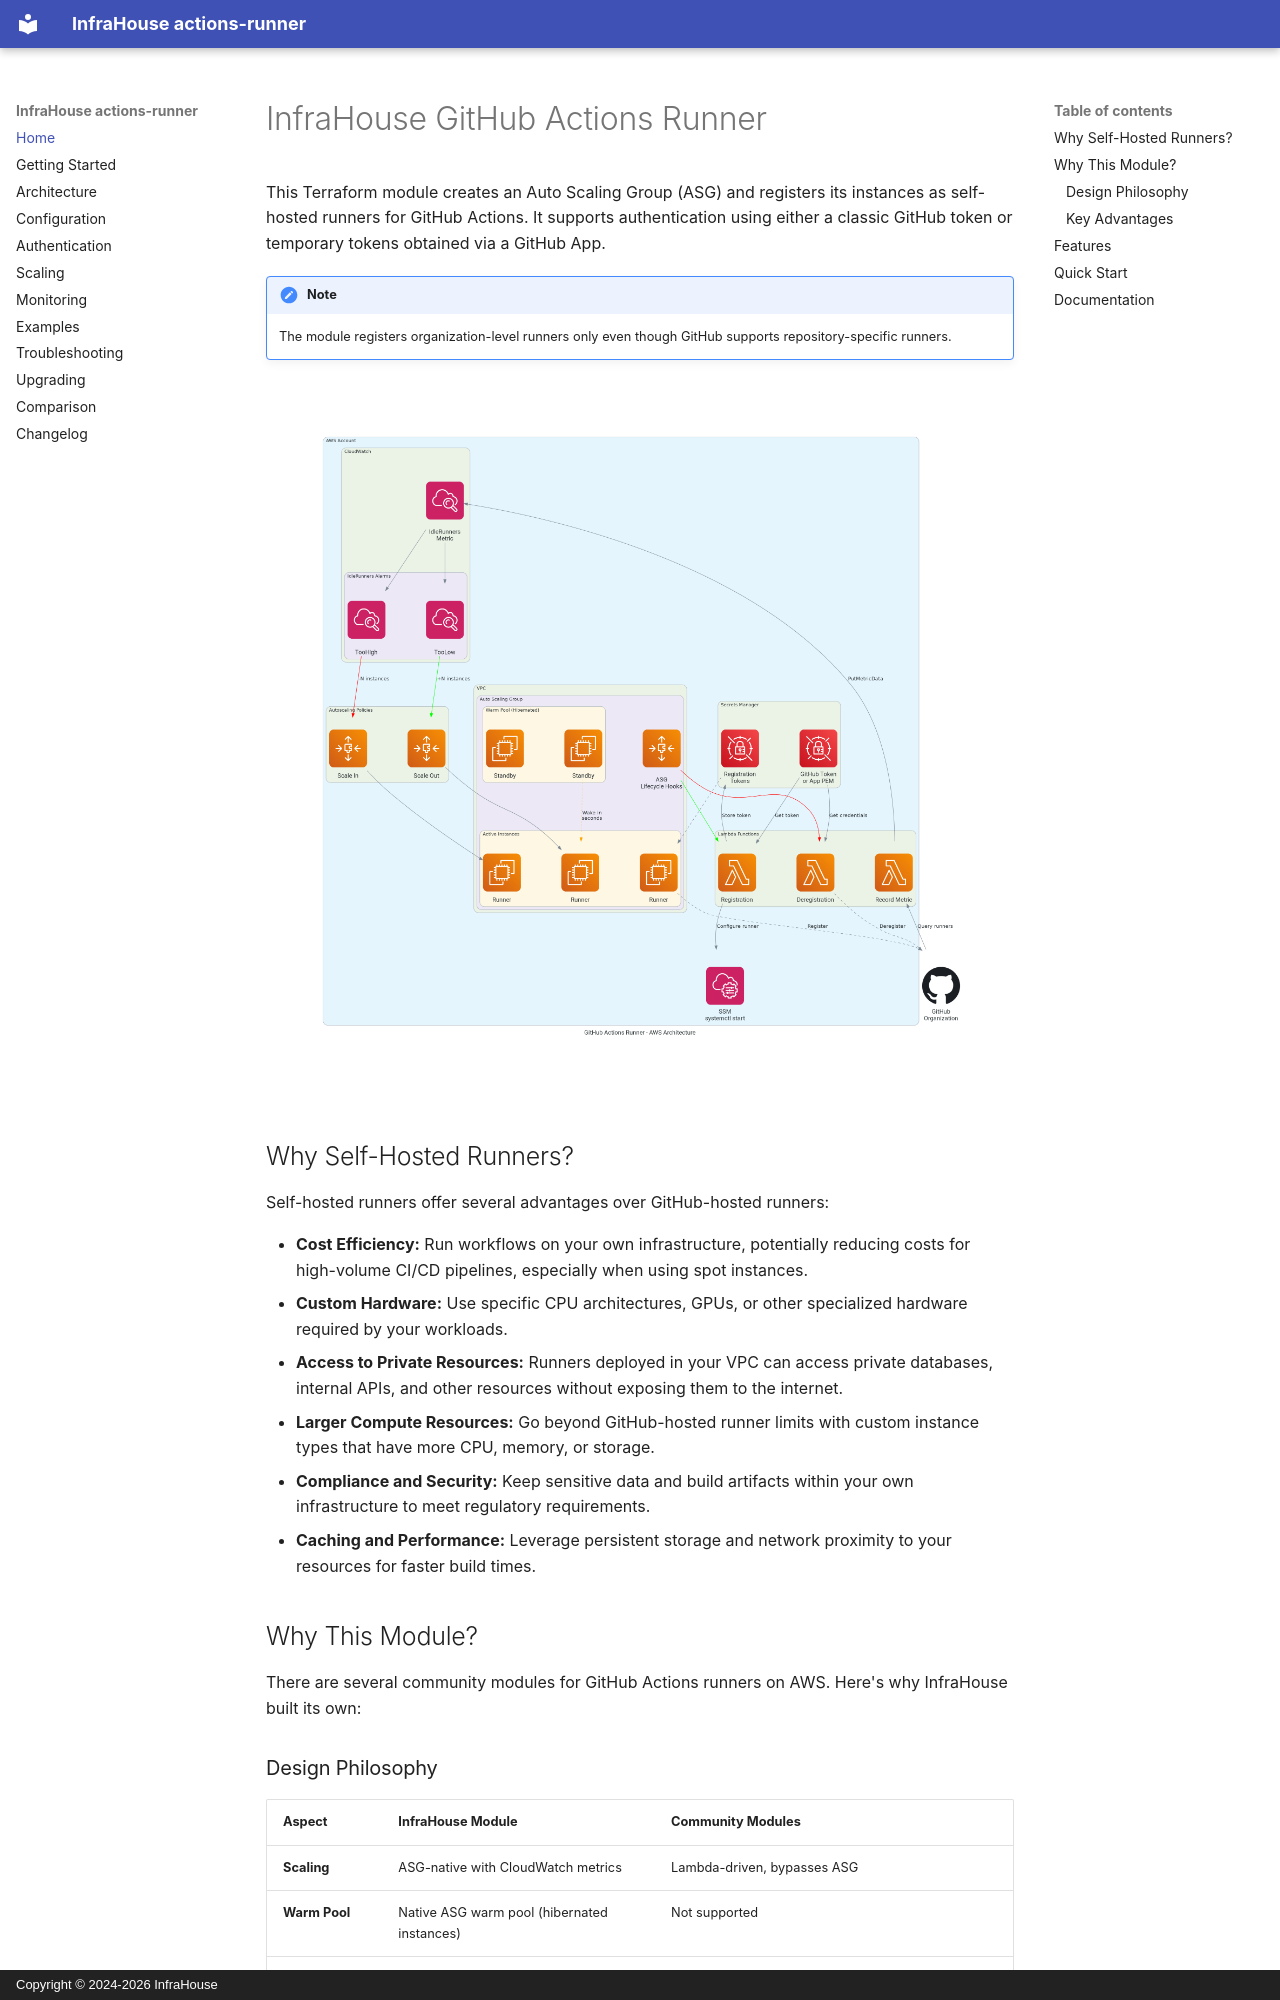

repository: infrahouse/terraform-aws-actions-runner · page: index.html · generator: mkdocs · copyright: Copyright © 2024-2026 InfraHouse

# InfraHouse GitHub Actions Runner

This Terraform module creates an Auto Scaling Group (ASG) and registers its instances
as self-hosted runners for GitHub Actions. It supports authentication using either a
classic GitHub token or temporary tokens obtained via a GitHub App.

!!! note
    The module registers organization-level runners only even though GitHub supports repository-specific runners.

![Architecture](assets/architecture.png)

## Why Self-Hosted Runners?

Self-hosted runners offer several advantages over GitHub-hosted runners:

- **Cost Efficiency:** Run workflows on your own infrastructure, potentially reducing costs for high-volume CI/CD
  pipelines, especially when using spot instances.
- **Custom Hardware:** Use specific CPU architectures, GPUs, or other specialized hardware required by your workloads.
- **Access to Private Resources:** Runners deployed in your VPC can access private databases, internal APIs, and other
  resources without exposing them to the internet.
- **Larger Compute Resources:** Go beyond GitHub-hosted runner limits with custom instance types that have more CPU,
  memory, or storage.
- **Compliance and Security:** Keep sensitive data and build artifacts within your own infrastructure to meet
  regulatory requirements.
- **Caching and Performance:** Leverage persistent storage and network proximity to your resources for faster build
  times.

## Why This Module?

There are several community modules for GitHub Actions runners on AWS. Here's why InfraHouse built its own:

### Design Philosophy

| Aspect | InfraHouse Module | Community Modules |
|--------|-------------------|-------------------|
| **Scaling** | ASG-native with CloudWatch metrics | Lambda-driven, bypasses ASG |
| **Warm Pool** | Native ASG warm pool (hibernated instances) | Not supported |
| **Configuration** | Puppet-based | Shell scripts |
| **Complexity** | ASG + CloudWatch + 3 Lambdas | API Gateway + Webhooks + SQS + EventBridge + 6+ Lambdas |
| **Compliance** | Built-in Lambda monitoring (ISO 27001) | Basic logging only |

### Key Advantages

- **Fast instance availability**: Warm pool keeps hibernated instances ready — they wake up in seconds
- **Puppet integration**: Works with your existing Puppet infrastructure
- **Simpler operations**: Fewer moving parts means easier debugging at 2am
- **Compliance-ready**: All Lambdas use `terraform-aws-lambda-monitored` with error alerting, throttle monitoring, and
  configurable log retention
